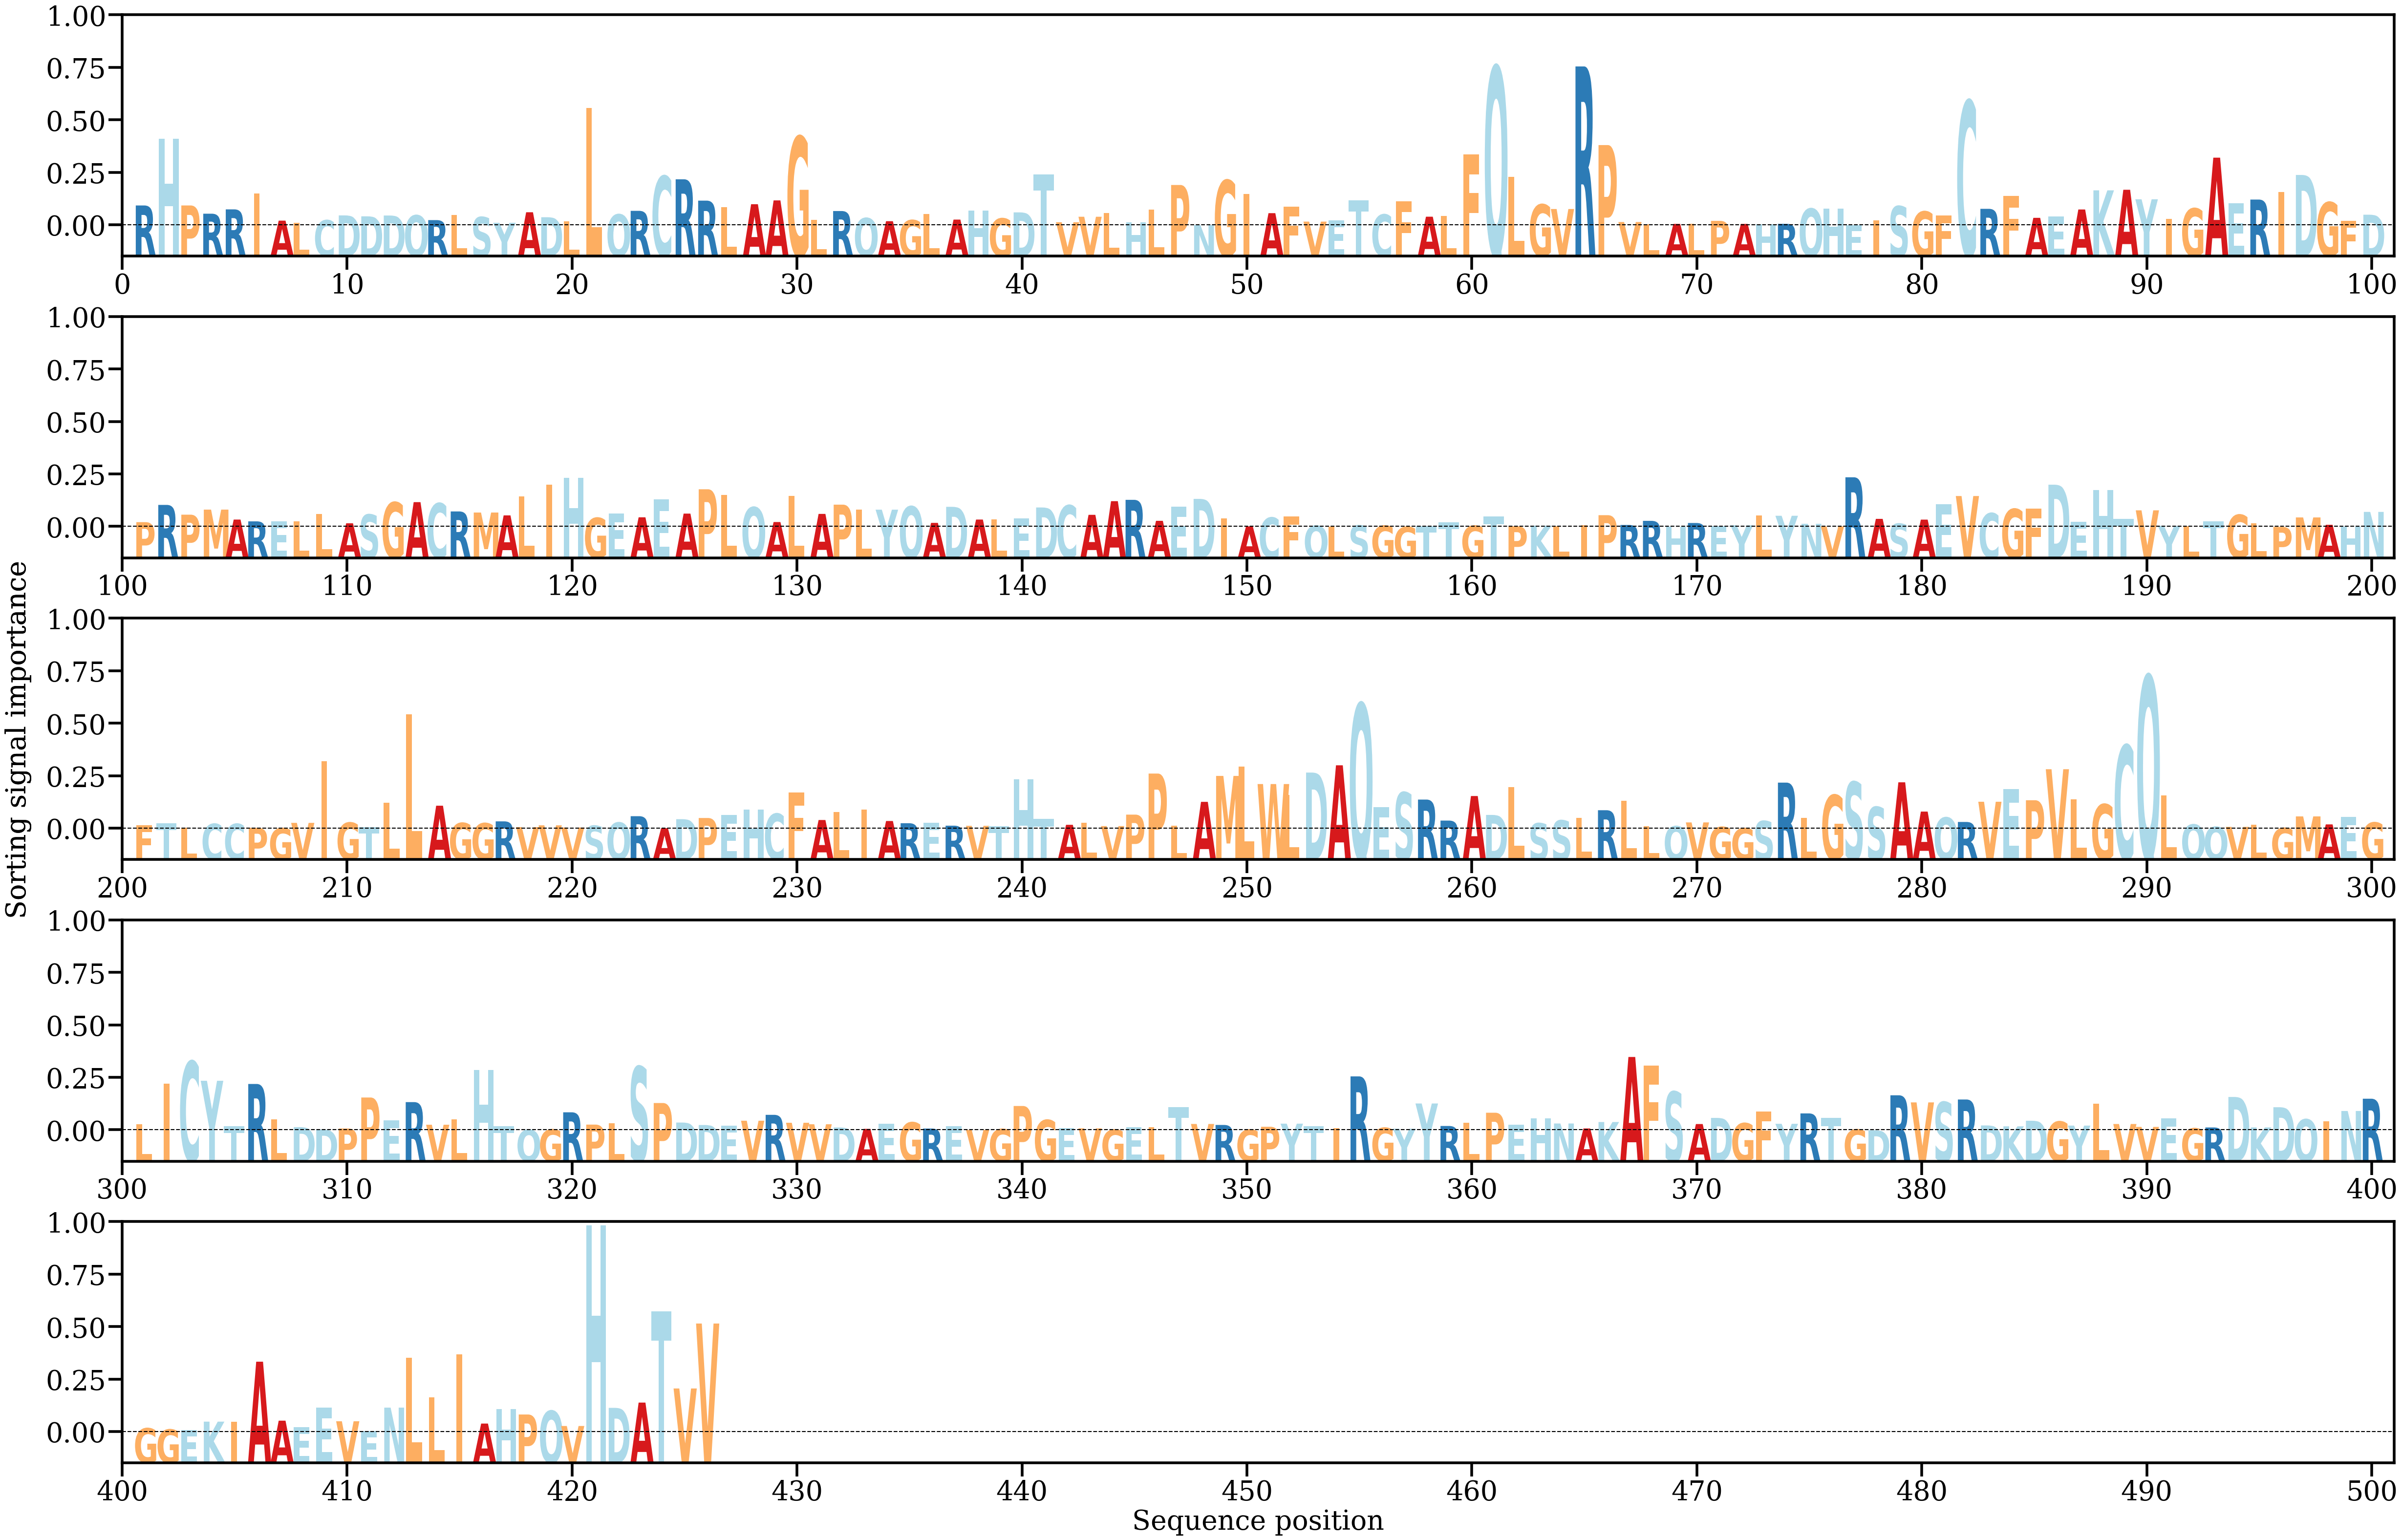

The data file committed next to this chart (first rows):
AA, Alpha
R, [0.00242677]
H, [0.01055919]
P, [0.00242803]
R, [0.00142269]
R, [0.00195059]
I, [0.00386258]
A, [0.00057598]
L, [0.00031365]
C, [0.00062684]
D, [0.00121597]
D, [0.00110269]
D, [0.00120173]
Q, [0.00122652]
R, [0.0006416]
L, [0.00124158]
S, [0.00101684]
Y, [0.00031642]
A, [0.00160003]
D, [0.00099361]
L, [0.00047946]
L, [0.01433705]
Q, [0.0013381]
R, [0.00177006]
C, [0.0060055]
R, [0.0056163]
R, [0.0030155]
L, [0.00223536]
A, [0.00257832]
A, [0.00304468]
G, [0.01082054]
L, [0.00066357]
R, [0.0017478]
Q, [0.0008912]
A, [0.00051017]
G, [0.0006386]
L, [0.00136726]
A, [0.00070489]
H, [0.00178615]
G, [0.00084555]
D, [0.00158469]
T, [0.0061972]
V, [0.0003837]
V, [0.00105067]
L, [0.00148223]
H, [0.00038597]
L, [0.00193246]
P, [0.00492511]
N, [2.511193e-05]
G, [0.00549856]
I, [0.00385896]
A, [0.00148878]
F, [0.00225576]
V, [0.00045741]
E, [0.00059845]
T, [0.00303348]
C, [0.00132656]
F, [0.00294264]
A, [0.00105766]
L, [0.00112297]
F, [0.00866444]
... 366 more rows
